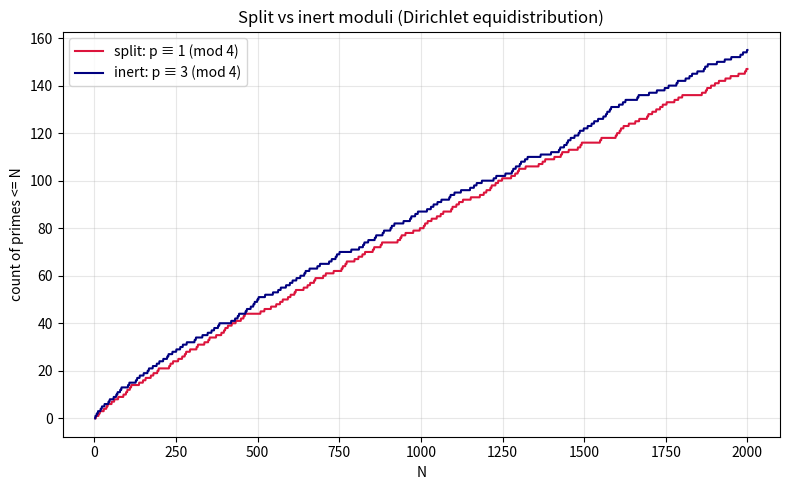

The matplotlib source for this figure:
import matplotlib.pyplot as plt

def is_prime(n: int) -> bool:
    if n < 2: return False
    i = 2
    while i * i <= n:
        if n % i == 0: return False
        i += 1
    return True

def plot_prime_density(N: int = 2000) -> None:
    xs, split, inert = [], [], []
    s = c = 0
    for n in range(2, N + 1):
        if is_prime(n):
            if n % 4 == 1: s += 1
            elif n % 4 == 3: c += 1
        xs.append(n); split.append(s); inert.append(c)
    plt.figure(figsize=(8, 5))
    plt.plot(xs, split, label="split: p ≡ 1 (mod 4)", color="crimson")
    plt.plot(xs, inert, label="inert: p ≡ 3 (mod 4)", color="navy")
    plt.xlabel("N"); plt.ylabel("count of primes <= N")
    plt.title("Split vs inert moduli (Dirichlet equidistribution)")
    plt.legend(); plt.grid(True, alpha=0.3); plt.tight_layout()
    plt.savefig("prime_density.png", dpi=150)
    print("saved prime_density.png")

if __name__ == "__main__":
    plot_prime_density()
